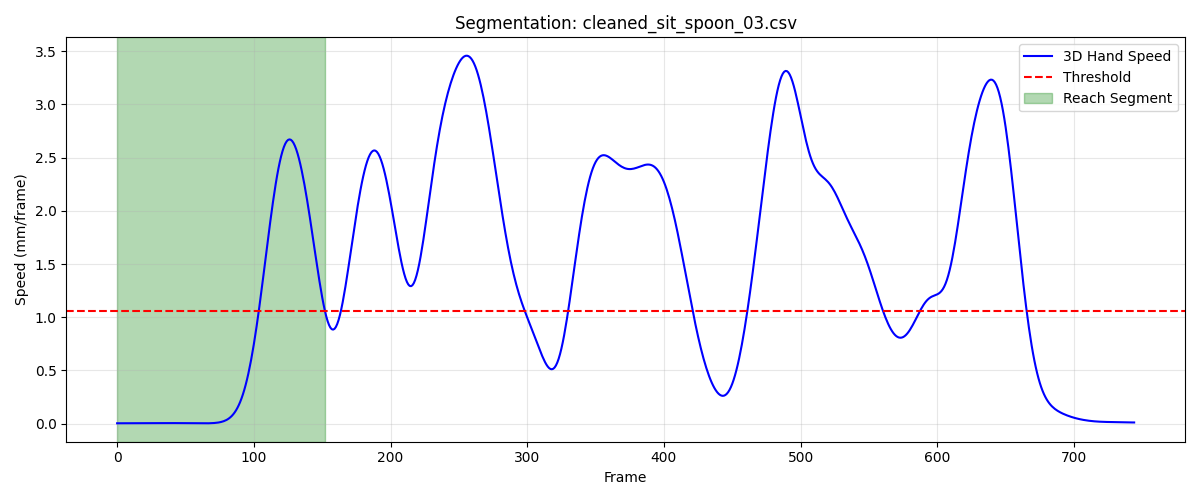

The table this chart was drawn from, first rows:
frame, sub_frame, shoulderr_x, shoulderr_y, shoulderr_z, humr1_x, humr1_y, humr1_z, humr2_x, humr2_y, humr2_z, humr3_x, humr3_y, humr3_z, humr4_x, humr4_y, humr4_z, humr5_x, humr5_y, humr5_z, humr6_x, humr6_y, humr6_z, humr7_x
1, 0, 178.2, -631.4, 303, 234.3, -535.9, 185.4, 247.7, -489.7, 130.7, 246.5, -576.2, 154.7, 180, -501.9, 176.3, 254.8, -546.5, 104.5, 201.3, -474, 130.9, 222
2, 0, 178.2, -631.3, 303, 234.3, -535.9, 185.4, 247.8, -489.7, 130.7, 246.5, -576.2, 154.7, 180, -501.9, 176.3, 254.9, -546.5, 104.5, 201.4, -474, 130.9, 222
3, 0, 178.2, -631.3, 303, 234.4, -535.8, 185.4, 247.8, -489.7, 130.6, 246.5, -576.2, 154.7, 180, -501.8, 176.3, 254.9, -546.5, 104.5, 201.4, -474, 130.9, 222
4, 0, 178.2, -631.2, 303, 234.4, -535.8, 185.4, 247.8, -489.6, 130.6, 246.5, -576.1, 154.7, 180, -501.7, 176.3, 254.9, -546.4, 104.5, 201.4, -473.9, 130.9, 222
5, 0, 178.2, -631.1, 303.1, 234.4, -535.7, 185.4, 247.8, -489.6, 130.6, 246.5, -576.1, 154.7, 180.1, -501.7, 176.3, 254.9, -546.4, 104.5, 201.4, -473.9, 130.9, 222
6, 0, 178.2, -631, 303.1, 234.4, -535.7, 185.4, 247.8, -489.6, 130.6, 246.5, -576, 154.7, 180.1, -501.6, 176.3, 254.9, -546.4, 104.5, 201.4, -473.8, 130.9, 222.1
7, 0, 178.2, -630.9, 303.1, 234.4, -535.6, 185.5, 247.8, -489.5, 130.6, 246.5, -576, 154.8, 180.1, -501.6, 176.3, 254.9, -546.3, 104.5, 201.4, -473.8, 130.9, 222.1
8, 0, 178.3, -630.9, 303.2, 234.4, -535.6, 185.5, 247.8, -489.5, 130.6, 246.5, -575.9, 154.8, 180.1, -501.5, 176.3, 254.8, -546.3, 104.5, 201.5, -473.7, 130.9, 222.1
9, 0, 178.3, -630.8, 303.2, 234.4, -535.5, 185.5, 247.8, -489.4, 130.7, 246.6, -575.9, 154.8, 180.1, -501.4, 176.4, 254.8, -546.3, 104.6, 201.5, -473.7, 130.9, 222.1
10, 0, 178.3, -630.7, 303.2, 234.4, -535.5, 185.5, 247.8, -489.4, 130.7, 246.6, -575.8, 154.9, 180.2, -501.4, 176.4, 254.8, -546.2, 104.6, 201.5, -473.7, 130.9, 222.1
11, 0, 178.3, -630.6, 303.3, 234.4, -535.4, 185.5, 247.8, -489.4, 130.7, 246.6, -575.8, 154.9, 180.2, -501.3, 176.4, 254.8, -546.2, 104.6, 201.5, -473.6, 130.9, 222.1
12, 0, 178.3, -630.6, 303.3, 234.4, -535.4, 185.6, 247.9, -489.3, 130.7, 246.6, -575.7, 154.9, 180.2, -501.3, 176.4, 254.8, -546.2, 104.6, 201.5, -473.6, 130.9, 222.1
13, 0, 178.3, -630.5, 303.3, 234.4, -535.4, 185.6, 247.9, -489.3, 130.7, 246.6, -575.7, 155, 180.2, -501.2, 176.4, 254.8, -546.2, 104.6, 201.5, -473.6, 130.9, 222.1
14, 0, 178.3, -630.5, 303.4, 234.4, -535.3, 185.6, 247.9, -489.3, 130.7, 246.7, -575.7, 155, 180.2, -501.2, 176.4, 254.8, -546.1, 104.6, 201.5, -473.5, 130.9, 222.1
15, 0, 178.3, -630.4, 303.4, 234.4, -535.3, 185.6, 247.9, -489.3, 130.7, 246.7, -575.7, 155, 180.3, -501.1, 176.4, 254.8, -546.1, 104.6, 201.6, -473.5, 130.9, 222.2
16, 0, 178.3, -630.4, 303.4, 234.5, -535.3, 185.6, 247.9, -489.2, 130.8, 246.7, -575.6, 155, 180.3, -501.1, 176.5, 254.8, -546.1, 104.7, 201.6, -473.5, 130.9, 222.2
17, 0, 178.4, -630.4, 303.4, 234.5, -535.2, 185.6, 247.9, -489.2, 130.8, 246.7, -575.6, 155, 180.3, -501.1, 176.5, 254.8, -546.1, 104.7, 201.6, -473.5, 130.9, 222.2
18, 0, 178.4, -630.3, 303.5, 234.5, -535.2, 185.6, 248, -489.2, 130.8, 246.7, -575.6, 155, 180.3, -501, 176.5, 254.8, -546.1, 104.7, 201.6, -473.5, 130.9, 222.2
19, 0, 178.4, -630.3, 303.5, 234.5, -535.2, 185.6, 248, -489.2, 130.8, 246.7, -575.6, 155, 180.4, -501, 176.5, 254.8, -546.1, 104.7, 201.6, -473.4, 130.9, 222.2
20, 0, 178.4, -630.3, 303.5, 234.5, -535.2, 185.6, 248, -489.2, 130.8, 246.7, -575.6, 155.1, 180.4, -501, 176.5, 254.8, -546.1, 104.7, 201.7, -473.4, 130.9, 222.2
21, 0, 178.4, -630.3, 303.5, 234.5, -535.2, 185.6, 248, -489.2, 130.8, 246.7, -575.6, 155.1, 180.4, -501, 176.5, 254.8, -546.1, 104.7, 201.7, -473.4, 130.9, 222.2
22, 0, 178.4, -630.2, 303.5, 234.5, -535.2, 185.6, 248, -489.2, 130.7, 246.8, -575.6, 155.1, 180.4, -500.9, 176.5, 254.8, -546.1, 104.7, 201.7, -473.4, 130.9, 222.2
23, 0, 178.5, -630.2, 303.5, 234.6, -535.2, 185.6, 248, -489.2, 130.7, 246.8, -575.6, 155.1, 180.4, -500.9, 176.5, 254.8, -546.1, 104.7, 201.7, -473.4, 130.9, 222.2
24, 0, 178.5, -630.2, 303.5, 234.6, -535.1, 185.6, 248.1, -489.2, 130.7, 246.8, -575.5, 155.1, 180.4, -500.9, 176.5, 254.8, -546, 104.7, 201.7, -473.4, 130.9, 222.2
25, 0, 178.5, -630.1, 303.6, 234.6, -535.1, 185.6, 248.1, -489.1, 130.7, 246.8, -575.5, 155.1, 180.5, -500.9, 176.5, 254.8, -546, 104.6, 201.7, -473.3, 130.9, 222.2
26, 0, 178.5, -630.1, 303.6, 234.6, -535.1, 185.6, 248.1, -489.1, 130.7, 246.8, -575.5, 155.1, 180.5, -500.8, 176.5, 254.9, -546, 104.6, 201.7, -473.3, 130.9, 222.2
27, 0, 178.5, -630, 303.6, 234.6, -535, 185.6, 248.1, -489.1, 130.7, 246.8, -575.5, 155.1, 180.5, -500.8, 176.5, 254.9, -546, 104.6, 201.7, -473.3, 130.8, 222.3
28, 0, 178.5, -629.9, 303.6, 234.6, -535, 185.6, 248.1, -489.1, 130.6, 246.8, -575.4, 155.1, 180.5, -500.7, 176.5, 254.9, -546, 104.6, 201.7, -473.3, 130.8, 222.3
29, 0, 178.5, -629.9, 303.6, 234.7, -534.9, 185.6, 248.2, -489, 130.6, 246.8, -575.4, 155.1, 180.5, -500.7, 176.4, 255, -545.9, 104.6, 201.8, -473.2, 130.8, 222.3
30, 0, 178.6, -629.8, 303.6, 234.7, -534.9, 185.6, 248.2, -489, 130.6, 246.9, -575.4, 155.1, 180.6, -500.6, 176.4, 255, -545.9, 104.6, 201.8, -473.2, 130.7, 222.3
31, 0, 178.6, -629.7, 303.6, 234.7, -534.8, 185.6, 248.2, -488.9, 130.5, 246.9, -575.3, 155.1, 180.6, -500.6, 176.4, 255.1, -545.9, 104.6, 201.8, -473.2, 130.7, 222.4
32, 0, 178.6, -629.6, 303.6, 234.8, -534.8, 185.5, 248.3, -488.9, 130.5, 246.9, -575.3, 155.1, 180.6, -500.5, 176.4, 255.1, -545.8, 104.6, 201.9, -473.1, 130.6, 222.5
33, 0, 178.6, -629.5, 303.6, 234.8, -534.7, 185.5, 248.3, -488.8, 130.5, 247, -575.2, 155.1, 180.7, -500.4, 176.3, 255.2, -545.8, 104.6, 201.9, -473.1, 130.6, 222.5
34, 0, 178.6, -629.4, 303.7, 234.9, -534.6, 185.5, 248.4, -488.8, 130.5, 247, -575.2, 155.1, 180.7, -500.4, 176.3, 255.3, -545.7, 104.6, 201.9, -473.1, 130.5, 222.6
35, 0, 178.7, -629.3, 303.7, 234.9, -534.6, 185.5, 248.4, -488.7, 130.4, 247, -575.1, 155.1, 180.7, -500.3, 176.3, 255.3, -545.7, 104.6, 202, -473, 130.5, 222.6
36, 0, 178.7, -629.3, 303.7, 234.9, -534.5, 185.6, 248.4, -488.7, 130.4, 247.1, -575.1, 155.1, 180.8, -500.3, 176.3, 255.4, -545.7, 104.6, 202, -473, 130.5, 222.7
37, 0, 178.7, -629.2, 303.7, 235, -534.5, 185.6, 248.5, -488.7, 130.4, 247.1, -575.1, 155.1, 180.8, -500.2, 176.3, 255.4, -545.6, 104.7, 202, -472.9, 130.5, 222.7
38, 0, 178.7, -629.1, 303.8, 235, -534.4, 185.6, 248.5, -488.6, 130.5, 247.1, -575, 155.2, 180.8, -500.2, 176.3, 255.5, -545.6, 104.7, 202, -472.9, 130.5, 222.8
39, 0, 178.7, -629.1, 303.8, 235, -534.4, 185.6, 248.5, -488.6, 130.5, 247.1, -575, 155.2, 180.9, -500.1, 176.4, 255.5, -545.6, 104.7, 202.1, -472.9, 130.5, 222.8
40, 0, 178.7, -629, 303.8, 235, -534.4, 185.6, 248.5, -488.6, 130.5, 247.2, -575, 155.2, 180.9, -500.1, 176.4, 255.5, -545.6, 104.7, 202.1, -472.9, 130.5, 222.8
41, 0, 178.8, -629, 303.8, 235.1, -534.3, 185.6, 248.6, -488.6, 130.5, 247.2, -575, 155.2, 180.9, -500.1, 176.4, 255.5, -545.5, 104.7, 202.1, -472.8, 130.5, 222.8
42, 0, 178.8, -628.9, 303.8, 235.1, -534.3, 185.6, 248.6, -488.6, 130.5, 247.2, -575, 155.2, 180.9, -500, 176.4, 255.5, -545.5, 104.8, 202.1, -472.8, 130.5, 222.8
43, 0, 178.8, -628.9, 303.9, 235.1, -534.3, 185.6, 248.6, -488.5, 130.5, 247.2, -574.9, 155.2, 180.9, -500, 176.4, 255.6, -545.5, 104.7, 202.2, -472.8, 130.5, 222.8
44, 0, 178.8, -628.9, 303.9, 235.1, -534.3, 185.6, 248.6, -488.5, 130.4, 247.2, -574.9, 155.2, 181, -500, 176.4, 255.6, -545.5, 104.7, 202.2, -472.8, 130.5, 222.9
45, 0, 178.8, -628.8, 303.8, 235.1, -534.3, 185.6, 248.6, -488.5, 130.4, 247.2, -574.9, 155.2, 181, -500, 176.3, 255.6, -545.5, 104.7, 202.2, -472.8, 130.4, 222.9
46, 0, 178.8, -628.8, 303.8, 235.1, -534.2, 185.6, 248.6, -488.5, 130.4, 247.3, -574.9, 155.2, 181, -500, 176.3, 255.6, -545.5, 104.7, 202.2, -472.8, 130.4, 222.9
47, 0, 178.8, -628.8, 303.8, 235.1, -534.2, 185.5, 248.6, -488.5, 130.3, 247.3, -574.9, 155.1, 181, -500, 176.3, 255.6, -545.5, 104.7, 202.2, -472.7, 130.4, 222.9
48, 0, 178.8, -628.7, 303.8, 235.1, -534.2, 185.5, 248.6, -488.5, 130.3, 247.3, -574.9, 155.1, 181, -499.9, 176.2, 255.6, -545.5, 104.6, 202.2, -472.7, 130.3, 222.9
49, 0, 178.8, -628.7, 303.8, 235.1, -534.2, 185.5, 248.6, -488.4, 130.3, 247.3, -574.8, 155.1, 181, -499.9, 176.2, 255.6, -545.5, 104.6, 202.2, -472.7, 130.3, 223
50, 0, 178.9, -628.7, 303.8, 235.1, -534.1, 185.4, 248.6, -488.4, 130.2, 247.3, -574.8, 155.1, 181, -499.9, 176.1, 255.6, -545.4, 104.6, 202.2, -472.7, 130.2, 223
51, 0, 178.9, -628.6, 303.7, 235.1, -534.1, 185.4, 248.6, -488.4, 130.2, 247.3, -574.8, 155, 181, -499.9, 176.1, 255.7, -545.4, 104.6, 202.2, -472.7, 130.2, 223
52, 0, 178.9, -628.6, 303.7, 235.1, -534.1, 185.4, 248.6, -488.4, 130.2, 247.3, -574.8, 155, 181, -499.9, 176.1, 255.7, -545.4, 104.5, 202.2, -472.7, 130.1, 222.9
53, 0, 178.9, -628.6, 303.7, 235.1, -534.1, 185.3, 248.6, -488.4, 130.1, 247.3, -574.8, 155, 181, -499.9, 176, 255.6, -545.4, 104.5, 202.2, -472.7, 130.1, 222.9
54, 0, 178.9, -628.5, 303.7, 235.1, -534.1, 185.3, 248.6, -488.3, 130.1, 247.3, -574.8, 155, 181, -499.8, 176, 255.6, -545.4, 104.5, 202.2, -472.6, 130.1, 222.9
55, 0, 178.9, -628.5, 303.7, 235.1, -534, 185.3, 248.6, -488.3, 130.1, 247.3, -574.7, 155, 181, -499.8, 176, 255.6, -545.4, 104.5, 202.2, -472.6, 130.1, 222.9
56, 0, 178.9, -628.5, 303.7, 235.1, -534, 185.3, 248.6, -488.3, 130.1, 247.3, -574.7, 155, 181, -499.8, 176, 255.6, -545.4, 104.5, 202.2, -472.6, 130.1, 222.9
57, 0, 178.9, -628.5, 303.7, 235.1, -534, 185.3, 248.6, -488.3, 130.1, 247.3, -574.7, 155, 181, -499.8, 176.1, 255.6, -545.4, 104.5, 202.2, -472.6, 130.1, 222.8
58, 0, 178.9, -628.5, 303.7, 235.1, -534, 185.3, 248.6, -488.3, 130.1, 247.3, -574.7, 154.9, 181, -499.8, 176.1, 255.6, -545.4, 104.5, 202.2, -472.6, 130.1, 222.8
59, 0, 178.9, -628.5, 303.7, 235.1, -534, 185.3, 248.6, -488.3, 130.1, 247.3, -574.8, 154.9, 181, -499.8, 176.1, 255.6, -545.4, 104.5, 202.2, -472.6, 130.1, 222.8
60, 0, 178.9, -628.5, 303.7, 235.1, -534.1, 185.3, 248.6, -488.3, 130.1, 247.3, -574.8, 154.9, 181, -499.8, 176.1, 255.6, -545.4, 104.5, 202.2, -472.6, 130.1, 222.8
... 93 more rows
